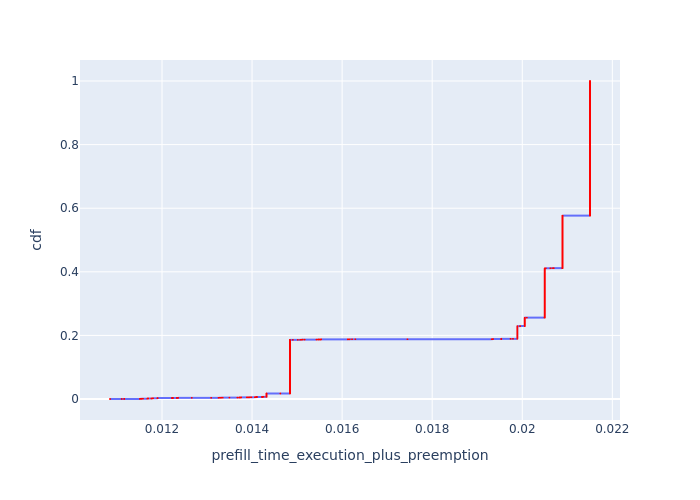

Values plotted in this chart, from the file beside it:
, Request Id, prefill_time_execution_plus_preemption, cdf
0, 0, 0.01085, 8.581481163648846e-05
1, 1, 0.01111, 0.0001716
2, 2, 0.01116, 0.0002574
3, 3, 0.01116, 0.0003433
4, 5, 0.01151, 0.0004291
5, 6, 0.01153, 0.0005149
6, 7, 0.01154, 0.0006007
7, 8, 0.01154, 0.0006865
8, 9, 0.01154, 0.0007723
9, 10, 0.01154, 0.0008581
10, 11, 0.01155, 0.000944
11, 12, 0.01158, 0.00103
22, 23, 0.01168, 0.001116
20, 21, 0.01168, 0.001201
24, 26, 0.01168, 0.001287
23, 24, 0.01168, 0.001373
21, 22, 0.01168, 0.001459
25, 27, 0.01168, 0.001545
12, 13, 0.0117, 0.00163
13, 14, 0.01176, 0.001716
14, 15, 0.01177, 0.001802
15, 16, 0.01177, 0.001888
16, 17, 0.01177, 0.001974
17, 18, 0.01177, 0.00206
26, 28, 0.01178, 0.002145
18, 19, 0.01179, 0.002231
19, 20, 0.0118, 0.002317
29, 31, 0.0119, 0.002403
32, 34, 0.0119, 0.002489
31, 33, 0.0119, 0.002574
30, 32, 0.0119, 0.00266
28, 30, 0.0119, 0.002746
27, 29, 0.0119, 0.002832
33, 36, 0.0119, 0.002918
35, 38, 0.01222, 0.003004
34, 37, 0.01222, 0.003089
36, 39, 0.01223, 0.003175
37, 40, 0.01224, 0.003261
38, 41, 0.01233, 0.003347
39, 42, 0.01235, 0.003433
40, 43, 0.01236, 0.003518
597, 4, 0.01266, 0.003604
41, 44, 0.01309, 0.00369
43, 47, 0.01326, 0.003776
42, 46, 0.01326, 0.003862
44, 48, 0.01329, 0.003947
45, 49, 0.01331, 0.004033
46, 50, 0.01332, 0.004119
47, 51, 0.01333, 0.004205
48, 52, 0.01335, 0.004291
598, 25, 0.0135, 0.004377
599, 35, 0.01368, 0.004462
49, 53, 0.01372, 0.004548
50, 54, 0.01372, 0.004634
51, 55, 0.01372, 0.00472
52, 56, 0.01373, 0.004806
53, 57, 0.01375, 0.004891
54, 58, 0.01376, 0.004977
55, 59, 0.01376, 0.005063
57, 61, 0.01389, 0.005149
... 11,593 more rows
